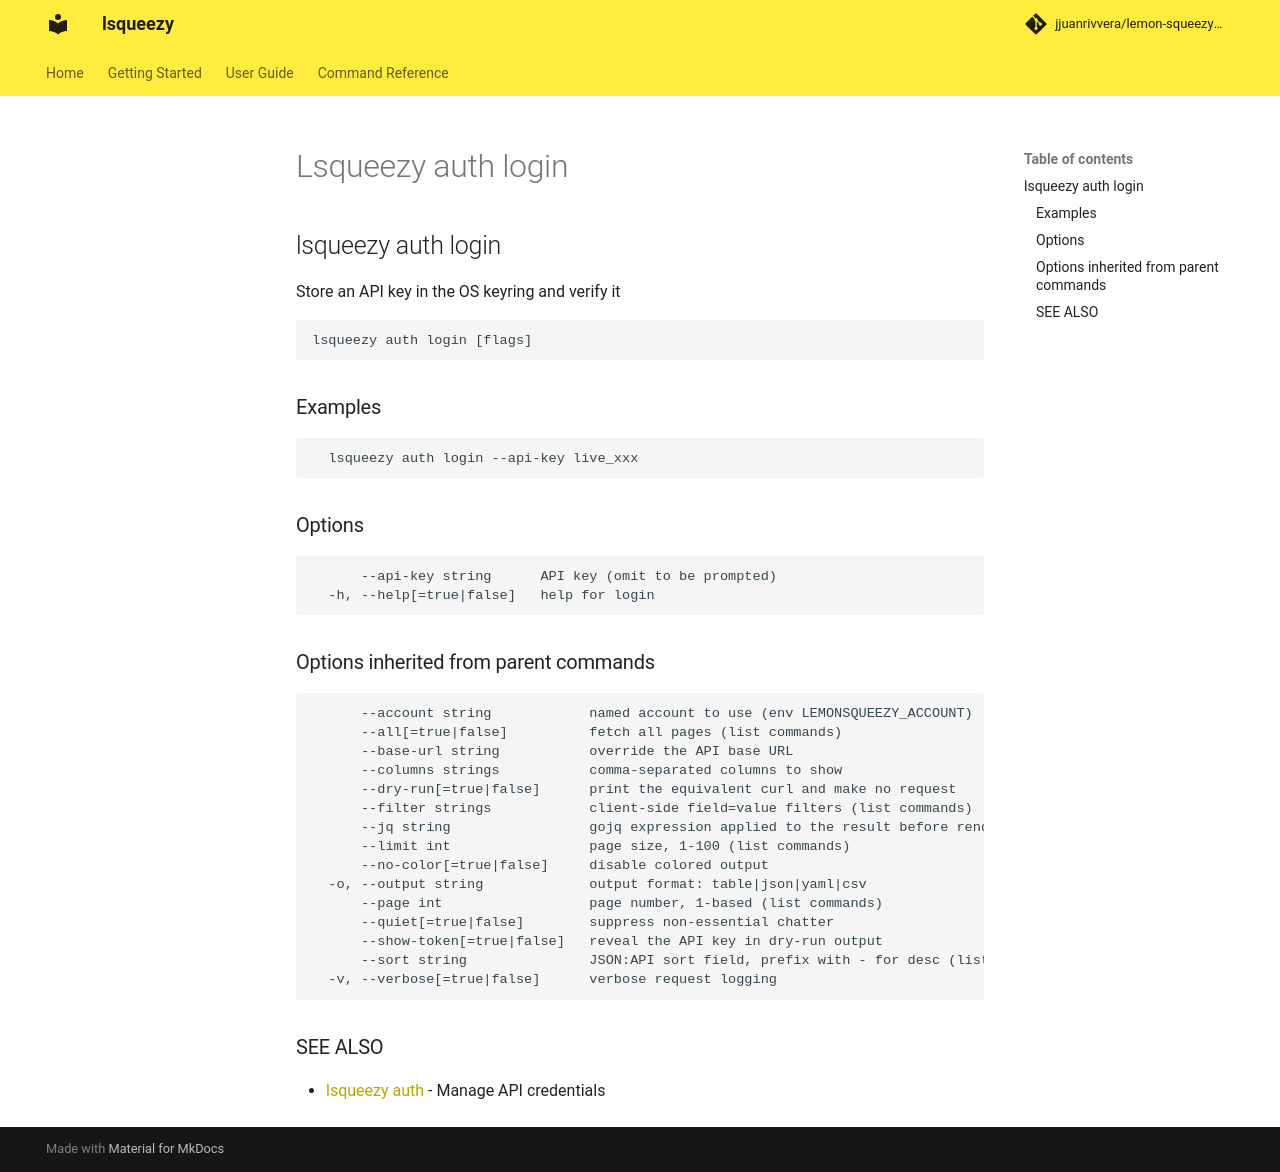

repository: jjuanrivvera/lemon-squeezy-cli · page: commands/lsqueezy_auth_login/index.html · generator: mkdocs

## lsqueezy auth login

Store an API key in the OS keyring and verify it

```
lsqueezy auth login [flags]
```

### Examples

```
  lsqueezy auth login --api-key live_xxx
```

### Options

```
      --api-key string      API key (omit to be prompted)
  -h, --help[=true|false]   help for login
```

### Options inherited from parent commands

```
      --account string            named account to use (env LEMONSQUEEZY_ACCOUNT)
      --all[=true|false]          fetch all pages (list commands)
      --base-url string           override the API base URL
      --columns strings           comma-separated columns to show
      --dry-run[=true|false]      print the equivalent curl and make no request
      --filter strings            client-side field=value filters (list commands)
      --jq string                 gojq expression applied to the result before rendering
      --limit int                 page size, 1-100 (list commands)
      --no-color[=true|false]     disable colored output
  -o, --output string             output format: table|json|yaml|csv
      --page int                  page number, 1-based (list commands)
      --quiet[=true|false]        suppress non-essential chatter
      --show-token[=true|false]   reveal the API key in dry-run output
      --sort string               JSON:API sort field, prefix with - for desc (list commands)
  -v, --verbose[=true|false]      verbose request logging
```

### SEE ALSO

* [lsqueezy auth](lsqueezy_auth.md)	 - Manage API credentials
